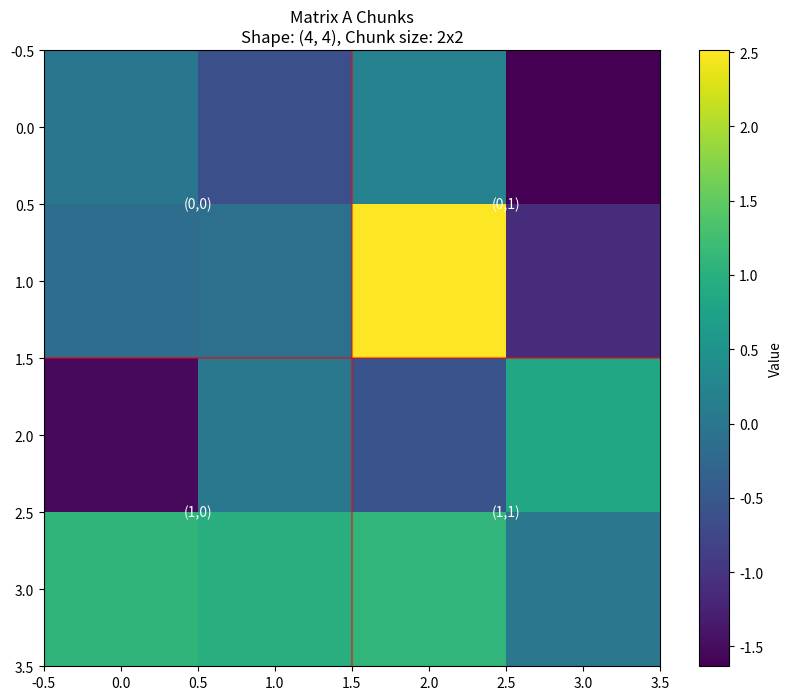
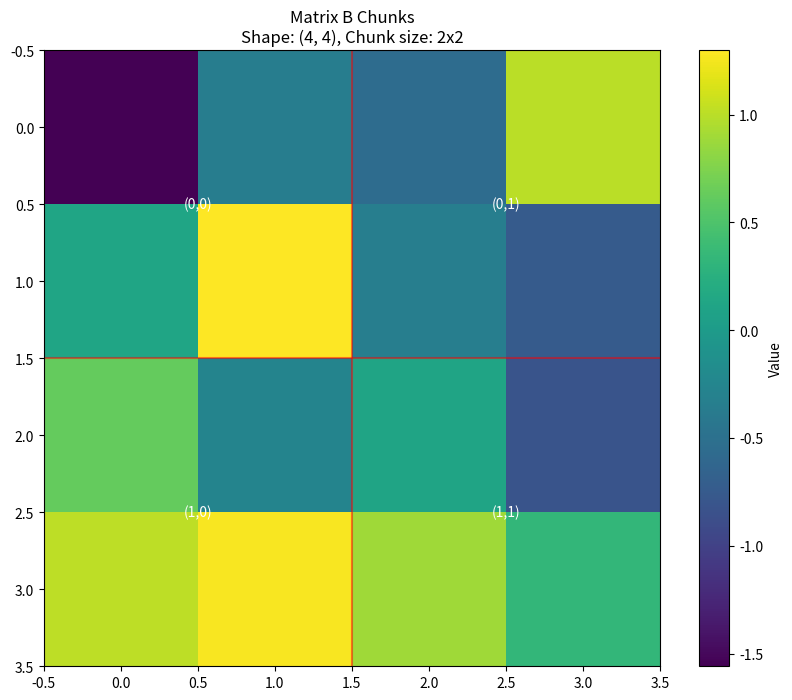
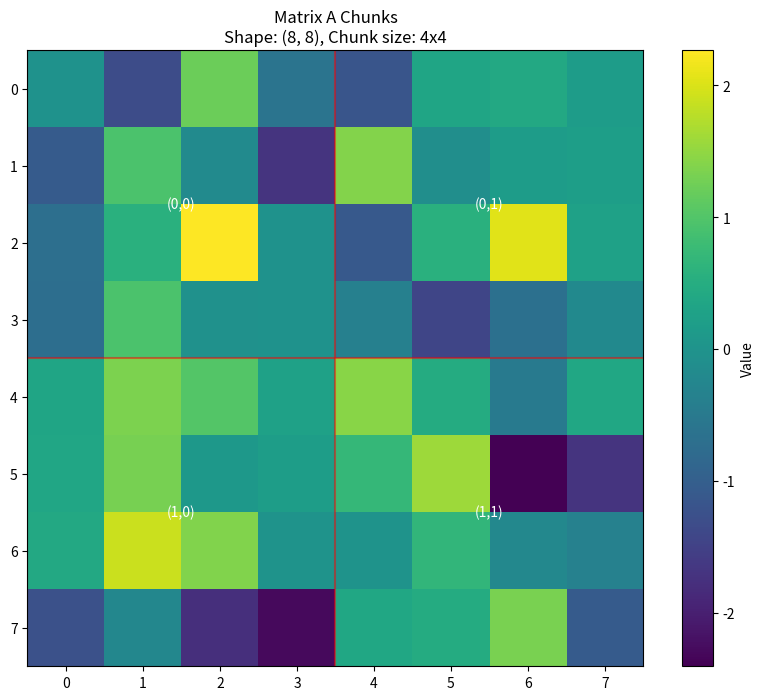
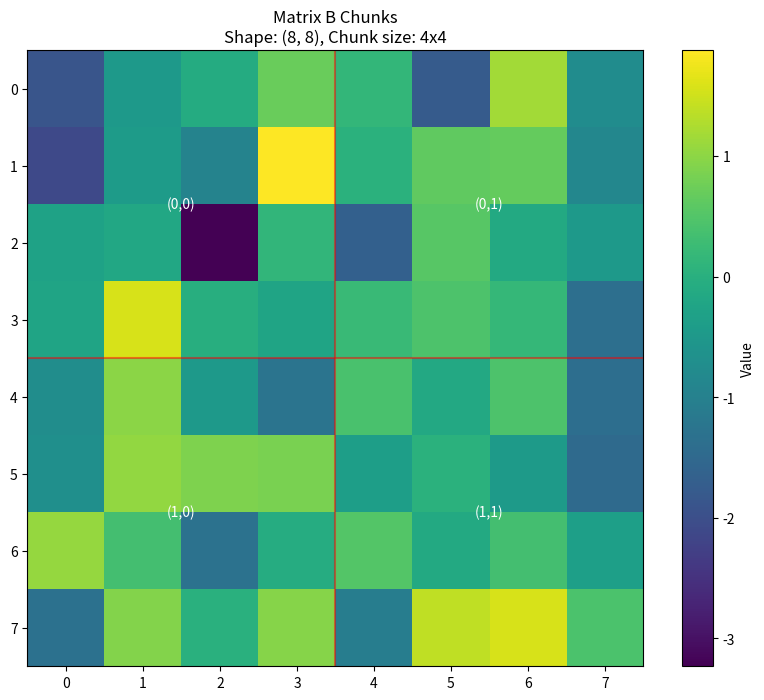
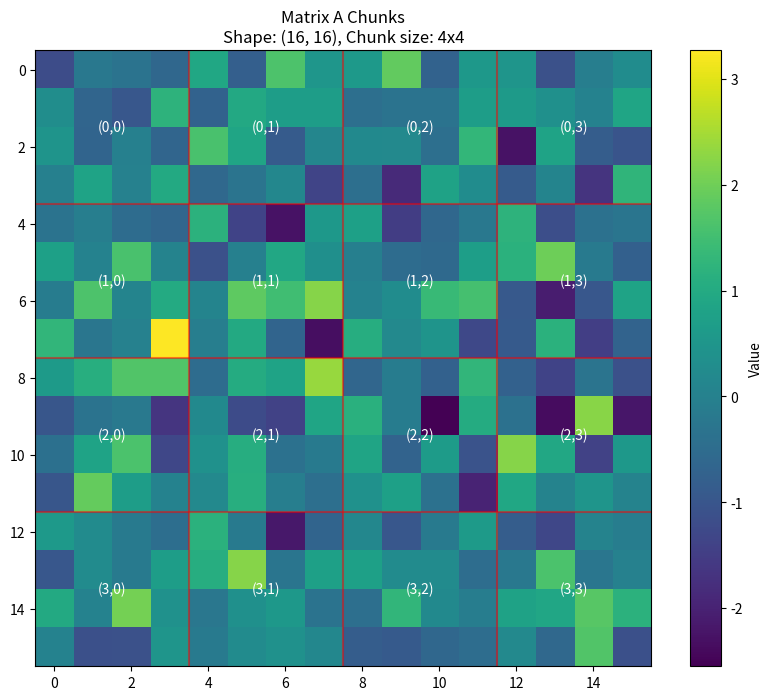
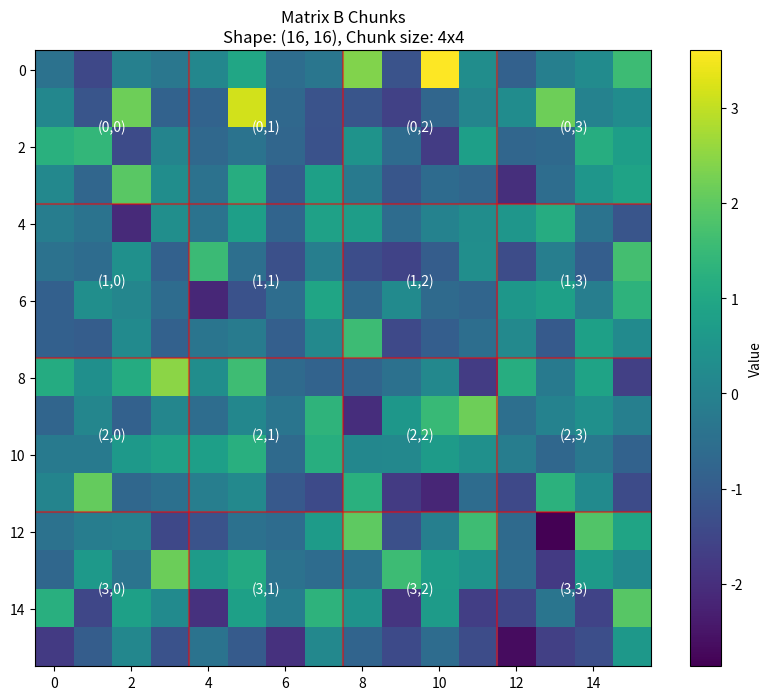
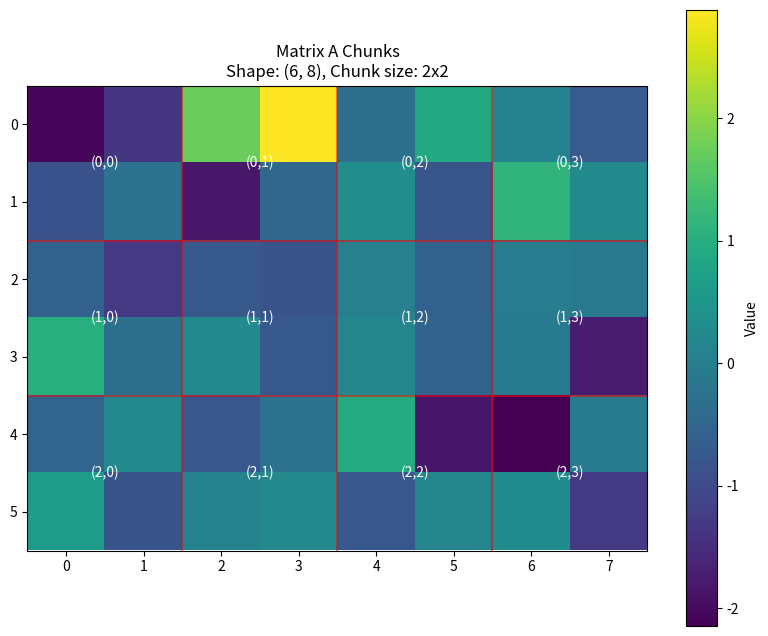
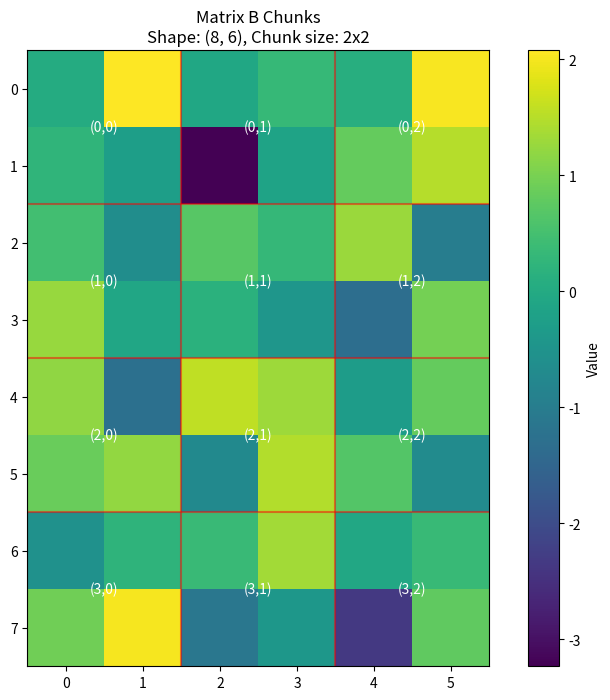
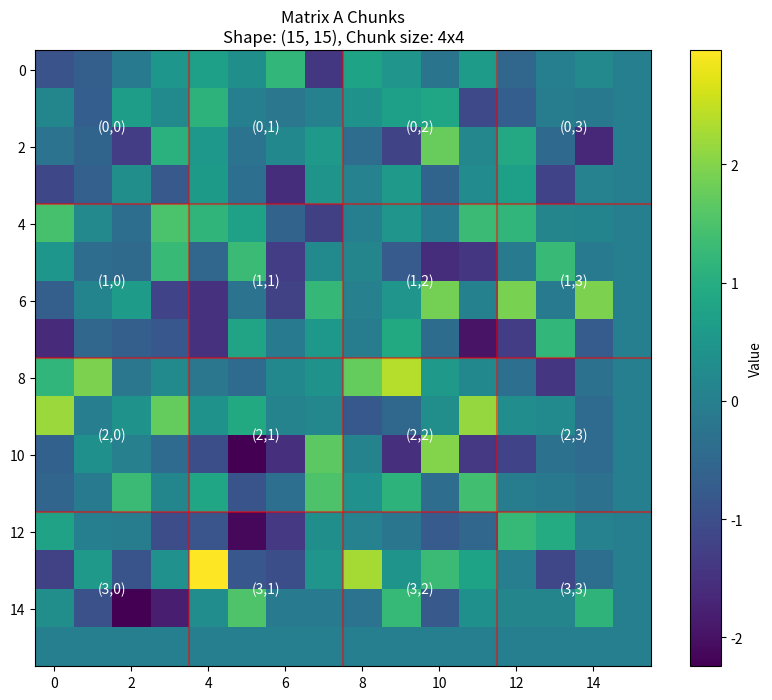
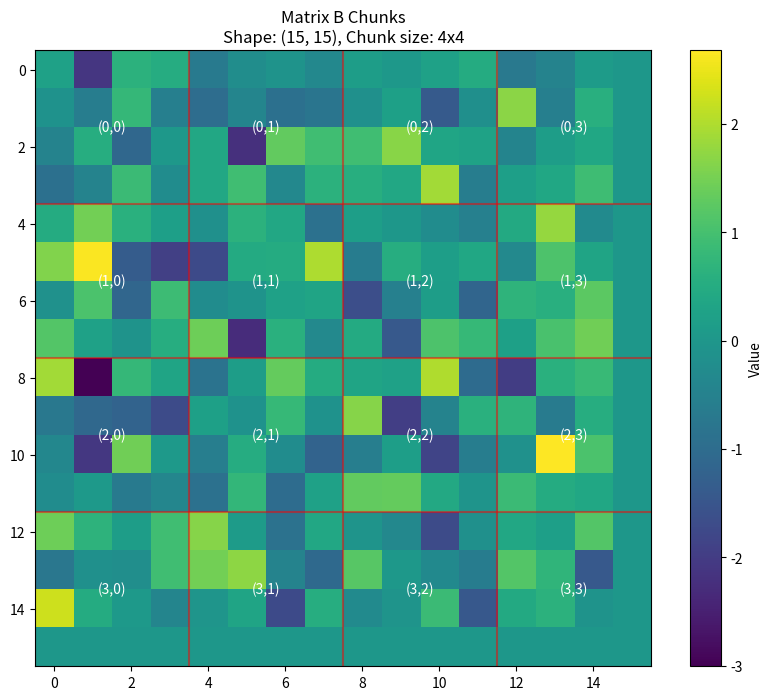

Python code for these plots, in order:
import numpy as np
from typing import List, Tuple, Generator, Callable
import matplotlib.pyplot as plt

def chunk_matrices(matrix_a: np.ndarray, matrix_b: np.ndarray, chunk_size: int) -> Generator[Tuple[Tuple[int, int], np.ndarray, np.ndarray], None, None]:
    """Chunks two input matrices into smaller submatrices for systolic array processing.
    
    Args:
        matrix_a: First input matrix of shape (M, K)
        matrix_b: Second input matrix of shape (K, N) 
        chunk_size: Size N of the NxN systolic array
        
    Yields:
        Tuple containing:
            - (i,j) indices of the current output block
            - Chunk of matrix_a of shape (chunk_size, chunk_size)
            - Chunk of matrix_b of shape (chunk_size, chunk_size)
            
    The function yields chunks in the order needed to compute the final result.
    The output matrix C = A @ B will be computed block by block where each block
    is of size chunk_size x chunk_size.
    """
    M, K = matrix_a.shape
    K2, N = matrix_b.shape
    assert K == K2, "Inner dimensions must match"
    
    # Pad matrices if dimensions are not divisible by chunk_size
    pad_m = (chunk_size - M % chunk_size) % chunk_size
    pad_k = (chunk_size - K % chunk_size) % chunk_size
    pad_n = (chunk_size - N % chunk_size) % chunk_size
    
    padded_a = np.pad(matrix_a, ((0, pad_m), (0, pad_k)))
    padded_b = np.pad(matrix_b, ((0, pad_k), (0, pad_n)))
    
    # Number of chunks in each dimension
    m_chunks = (M + pad_m) // chunk_size
    k_chunks = (K + pad_k) // chunk_size
    n_chunks = (N + pad_n) // chunk_size
    
    # Iterate over output blocks
    for i in range(m_chunks):
        for j in range(n_chunks):
            # For each output block, we need to process k_chunks pairs of input blocks
            for k in range(k_chunks):
                # Extract current chunks
                a_chunk = padded_a[
                    i * chunk_size:(i + 1) * chunk_size,
                    k * chunk_size:(k + 1) * chunk_size
                ]
                b_chunk = padded_b[
                    k * chunk_size:(k + 1) * chunk_size,
                    j * chunk_size:(j + 1) * chunk_size
                ]
                
                yield (i, j), a_chunk, b_chunk

def compute_matrix_multiply(
    matrix_a: np.ndarray, 
    matrix_b: np.ndarray, 
    systolic_size: int,
    systolic_array_fn: Callable[[np.ndarray, np.ndarray], np.ndarray]
) -> np.ndarray:
    """Computes matrix multiplication using chunked systolic array processing.
    
    Args:
        matrix_a: First input matrix of shape (M, K)
        matrix_b: Second input matrix of shape (K, N)
        systolic_size: Size N of the NxN systolic array
        systolic_array_fn: Function that takes two NxN matrices and returns their product
                          using the systolic array hardware
        
    Returns:
        Result matrix of shape (M, N)
    """
    M, K = matrix_a.shape
    K2, N = matrix_b.shape
    assert K == K2, "Inner dimensions must match"
    
    # Initialize output matrix with padding
    pad_m = (systolic_size - M % systolic_size) % systolic_size
    pad_n = (systolic_size - N % systolic_size) % systolic_size
    result = np.zeros((M + pad_m, N + pad_n))
    
    # Track partial sums for each output block
    block_accumulators = {}
    
    # Process chunks
    for (i, j), a_chunk, b_chunk in chunk_matrices(matrix_a, matrix_b, systolic_size):
        # Compute partial result using systolic array
        partial_result = systolic_array_fn(a_chunk, b_chunk)
        
        # Get or initialize accumulator for this output block
        if (i, j) not in block_accumulators:
            block_accumulators[(i, j)] = np.zeros((systolic_size, systolic_size))
        
        # Accumulate result
        block_accumulators[(i, j)] += partial_result
        
        # Write accumulated result to output matrix
        result[
            i * systolic_size:(i + 1) * systolic_size,
            j * systolic_size:(j + 1) * systolic_size
        ] = block_accumulators[(i, j)]
    
    # Remove padding and return
    return result[:M, :N]

def simulate_systolic_multiply(chunk_a: np.ndarray, chunk_b: np.ndarray) -> np.ndarray:
    """Example systolic array simulation function - replace with actual hardware implementation.
    
    Args:
        chunk_a: Input matrix chunk of shape (N, N)
        chunk_b: Input matrix chunk of shape (N, N)
        
    Returns:
        Result of matrix multiplication of shape (N, N)
    """
    return np.dot(chunk_a, chunk_b)  # Replace with actual systolic array implementation 

def visualize_matrix_chunks(matrix: np.ndarray, chunk_size: int, title: str = "Matrix Chunks"):
    """Visualizes how a matrix is divided into chunks.
    
    Args:
        matrix: Input matrix to visualize
        chunk_size: Size of each chunk
        title: Title for the plot
    """
    M, N = matrix.shape
    
    # Pad matrix if needed
    pad_m = (chunk_size - M % chunk_size) % chunk_size
    pad_n = (chunk_size - N % chunk_size) % chunk_size
    padded = np.pad(matrix, ((0, pad_m), (0, pad_n)))
    
    # Create figure
    plt.figure(figsize=(10, 8))
    plt.imshow(padded, cmap='viridis')
    
    # Draw grid lines for chunks
    for i in range(0, padded.shape[0], chunk_size):
        plt.axhline(y=i-0.5, color='red', linestyle='-', alpha=0.5)
    for j in range(0, padded.shape[1], chunk_size):
        plt.axvline(x=j-0.5, color='red', linestyle='-', alpha=0.5)
    
    # Add chunk indices
    for i in range(0, padded.shape[0], chunk_size):
        for j in range(0, padded.shape[1], chunk_size):
            plt.text(j + chunk_size/2 - 0.5, i + chunk_size/2 - 0.5, 
                    f'({i//chunk_size},{j//chunk_size})',
                    horizontalalignment='center',
                    verticalalignment='center',
                    color='white')
    
    plt.title(f"{title}\nShape: {matrix.shape}, Chunk size: {chunk_size}x{chunk_size}")
    plt.colorbar(label='Value')
    plt.show()

def validate_matrix_multiply(
    matrix_a: np.ndarray,
    matrix_b: np.ndarray,
    systolic_size: int,
    systolic_array_fn: Callable[[np.ndarray, np.ndarray], np.ndarray],
    verbose: bool = True
) -> bool:
    """Validates the chunked matrix multiplication against numpy's implementation.
    
    Args:
        matrix_a: First input matrix
        matrix_b: Second input matrix
        systolic_size: Size of systolic array chunks
        systolic_array_fn: Function implementing systolic array multiplication
        verbose: Whether to print detailed information
        
    Returns:
        True if validation passes, False otherwise
    """
    # Compute result using our implementation
    our_result = compute_matrix_multiply(matrix_a, matrix_b, systolic_size, systolic_array_fn)
    
    # Compute expected result using numpy
    expected_result = np.dot(matrix_a, matrix_b)
    
    # Compare results
    max_diff = np.max(np.abs(our_result - expected_result))
    is_close = np.allclose(our_result, expected_result, rtol=1e-5, atol=1e-8)
    
    if verbose:
        print(f"Matrix A shape: {matrix_a.shape}")
        print(f"Matrix B shape: {matrix_b.shape}")
        print(f"Chunk size: {systolic_size}x{systolic_size}")
        print(f"Maximum absolute difference: {max_diff}")
        print(f"Validation {'passed' if is_close else 'failed'}")
        
        if not is_close:
            print("\nDetailed error analysis:")
            print(f"Number of elements with significant difference: "
                  f"{np.sum(~np.isclose(our_result, expected_result, rtol=1e-5, atol=1e-8))}")
            print("First few elements of our result:")
            print(our_result[:3, :3])
            print("\nFirst few elements of expected result:")
            print(expected_result[:3, :3])
    
    return is_close

def run_validation_tests():
    """Runs a series of validation tests with different matrix sizes and chunk sizes."""
    print("Running validation tests...")
    
    test_cases = [
        # (matrix_size, chunk_size)
        ((4, 4), 2),
        ((8, 8), 4),
        ((16, 16), 4),
        ((6, 8), 2),  # Non-square matrices
        ((15, 15), 4),  # Sizes not divisible by chunk size
    ]
    
    all_passed = True
    for (m, n), chunk_size in test_cases:
        print(f"\nTest case: {m}x{n} matrices with {chunk_size}x{chunk_size} chunks")
        
        # Create test matrices
        A = np.random.randn(m, n)
        B = np.random.randn(n, m)  # Make sure dimensions match for multiplication
        
        # Visualize chunking
        visualize_matrix_chunks(A, chunk_size, "Matrix A Chunks")
        visualize_matrix_chunks(B, chunk_size, "Matrix B Chunks")
        
        # Validate multiplication
        passed = validate_matrix_multiply(A, B, chunk_size, simulate_systolic_multiply)
        all_passed &= passed
    
    print("\nOverall validation:", "PASSED" if all_passed else "FAILED")
    return all_passed

if __name__ == "__main__":
    run_validation_tests() 